The GitHub repository SandeepMaurya7247/Agriculture-disease-detection contains a labelled image folder "rice_leaf_diseases_split" with 2 categories: controlled leaf, diseased leaf. Examples follow, each with its label.

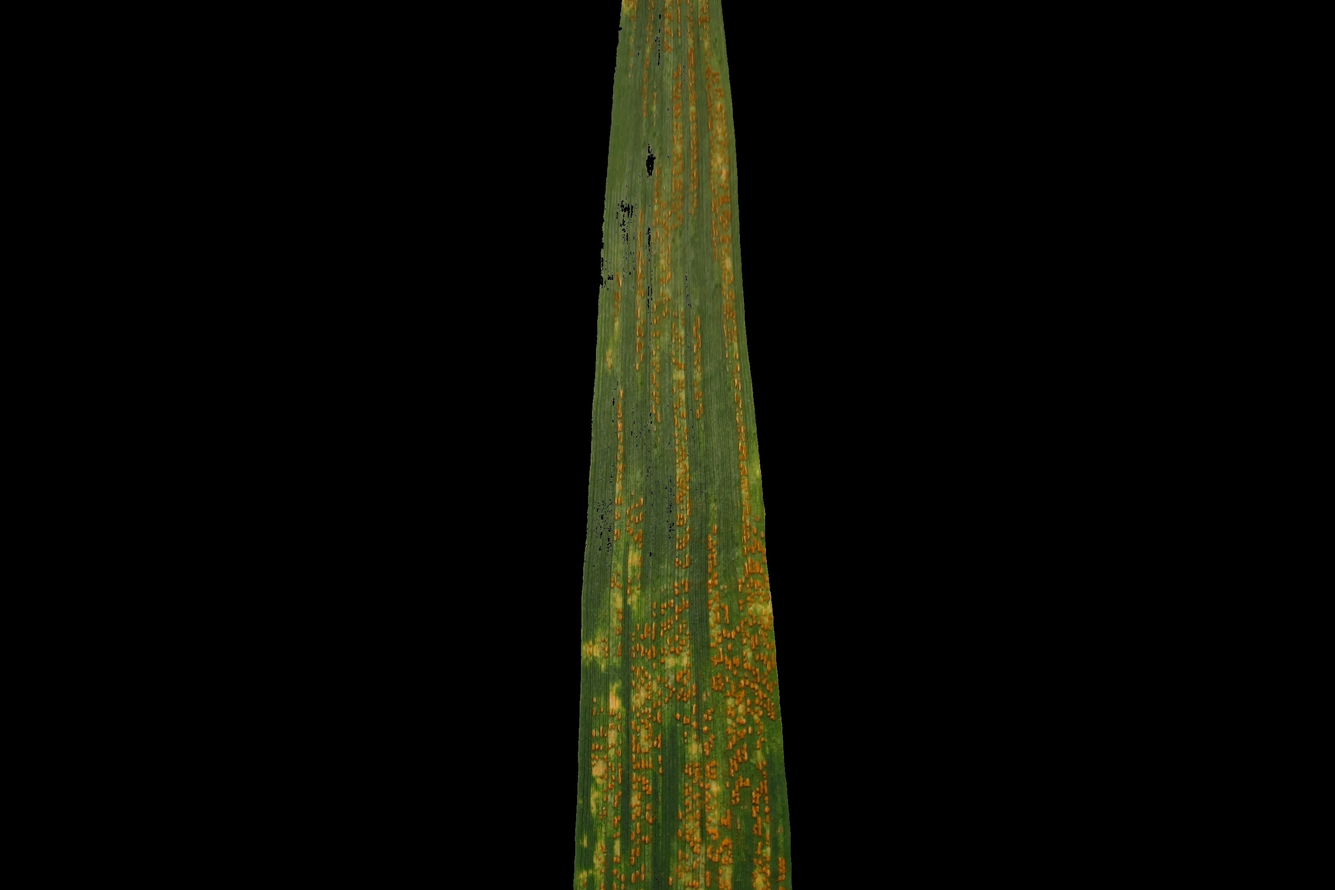
Label: diseased leaf

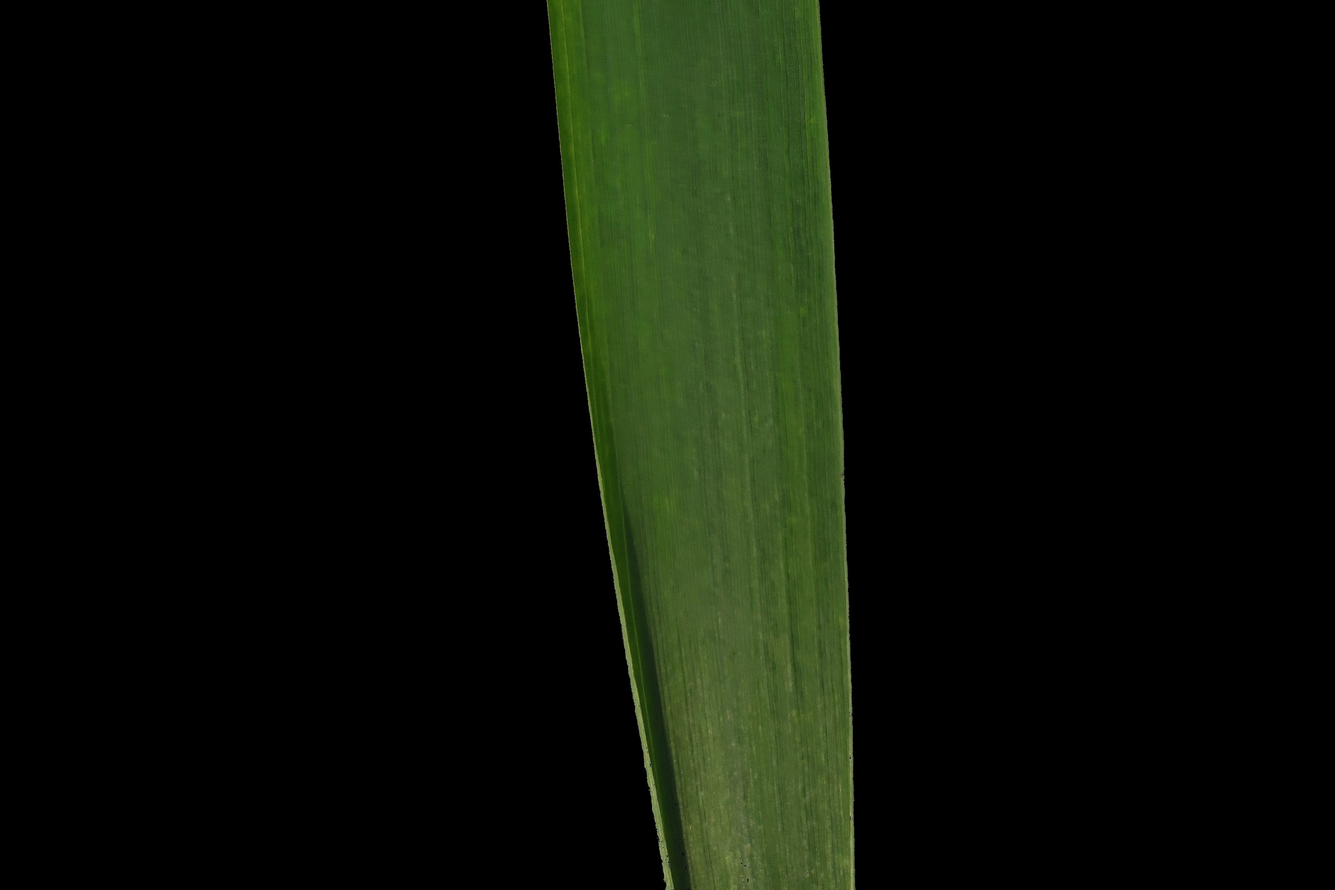
Label: controlled leaf

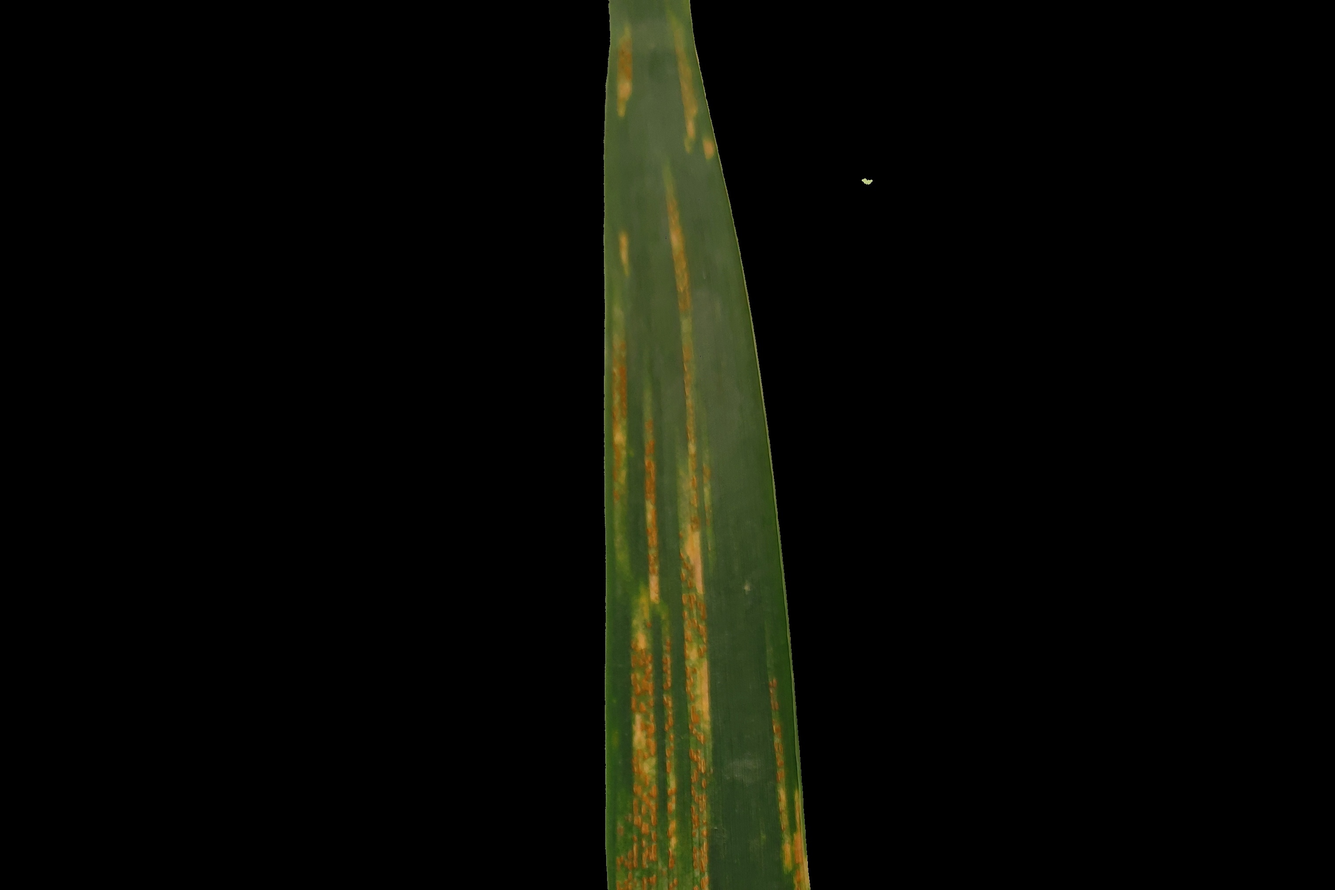
Label: diseased leaf

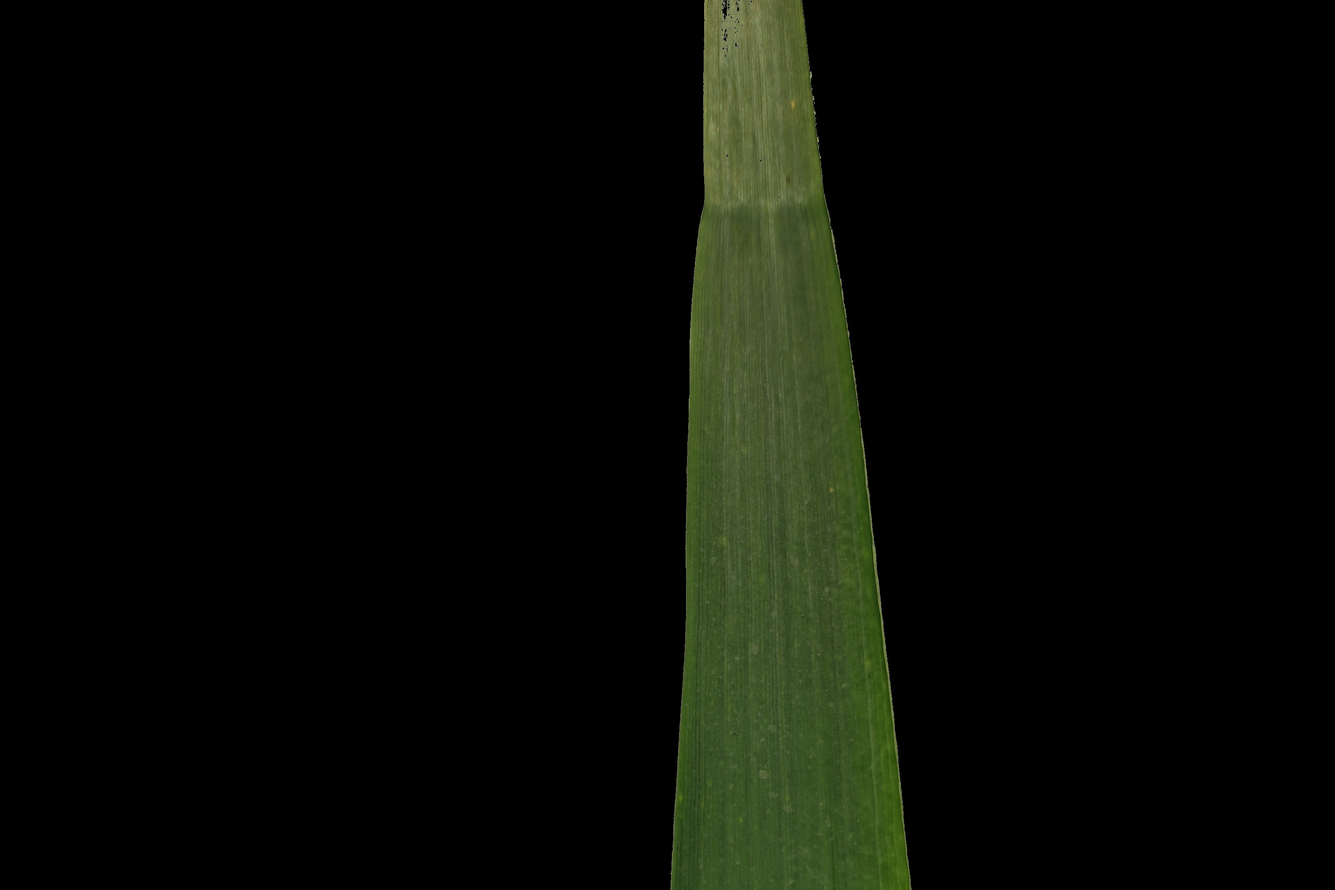
Label: controlled leaf

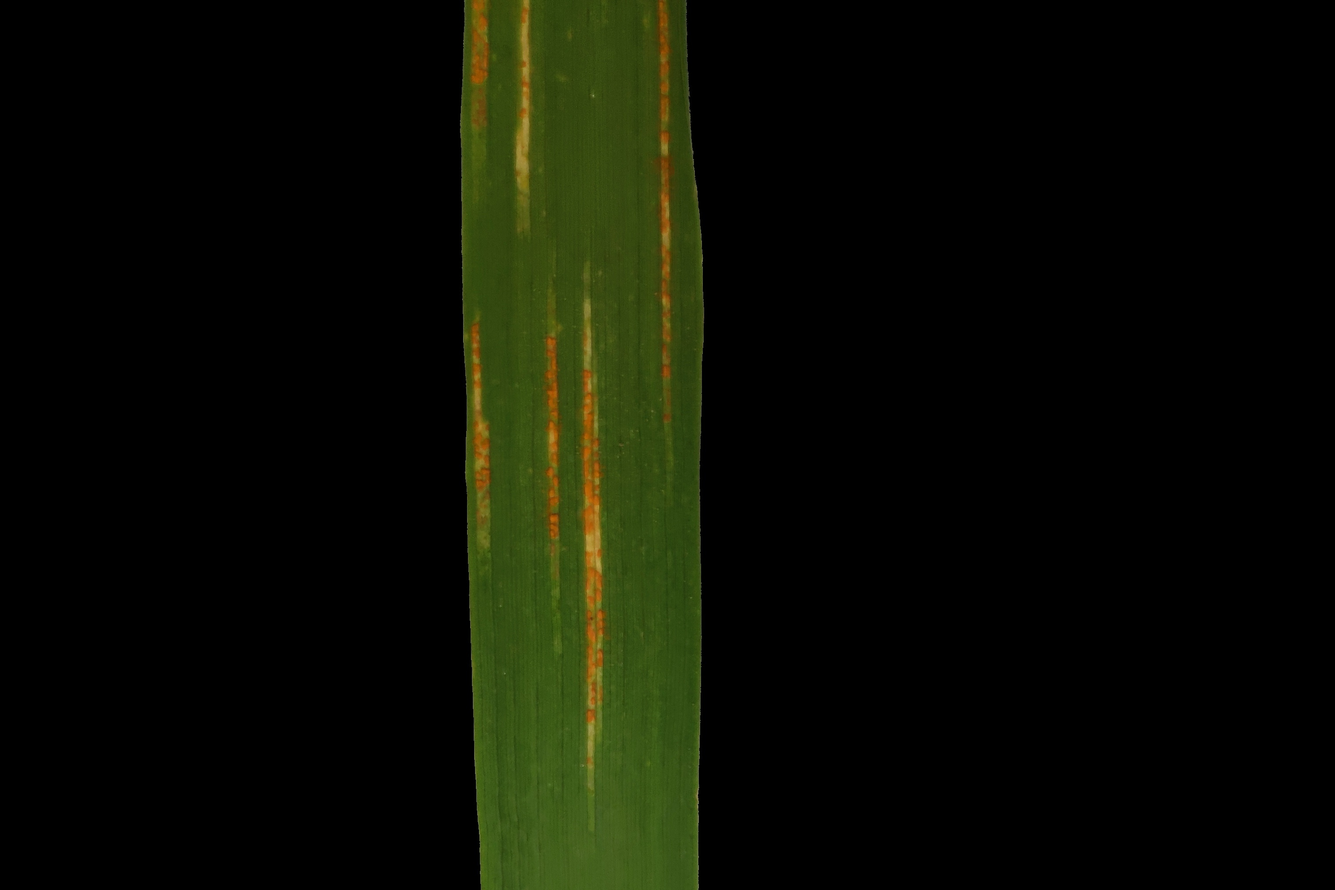
Label: diseased leaf

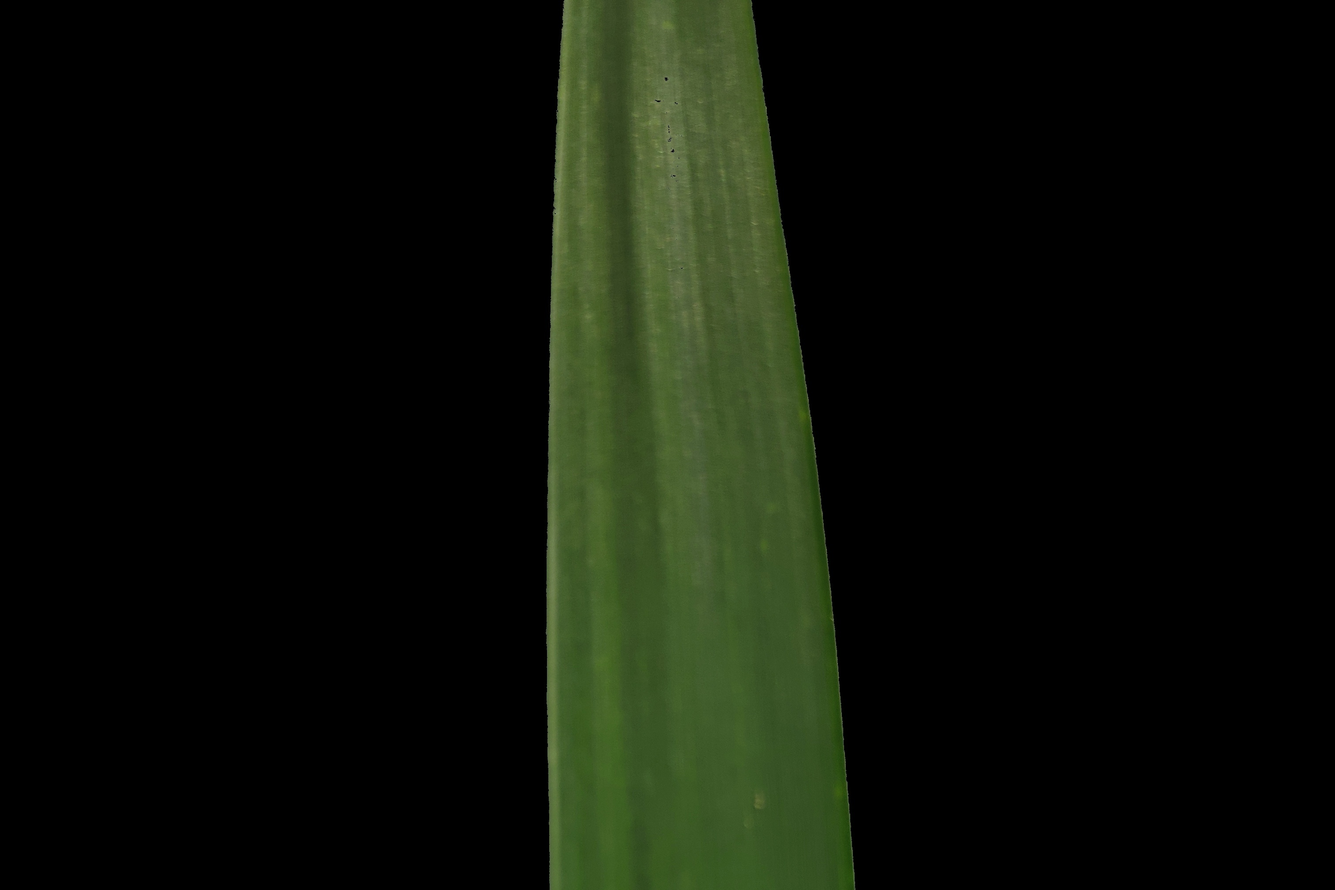
Label: controlled leaf
